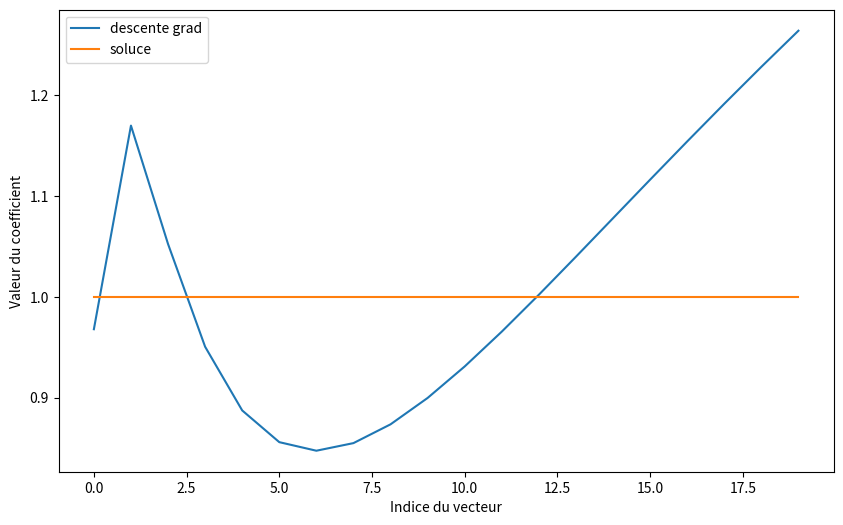
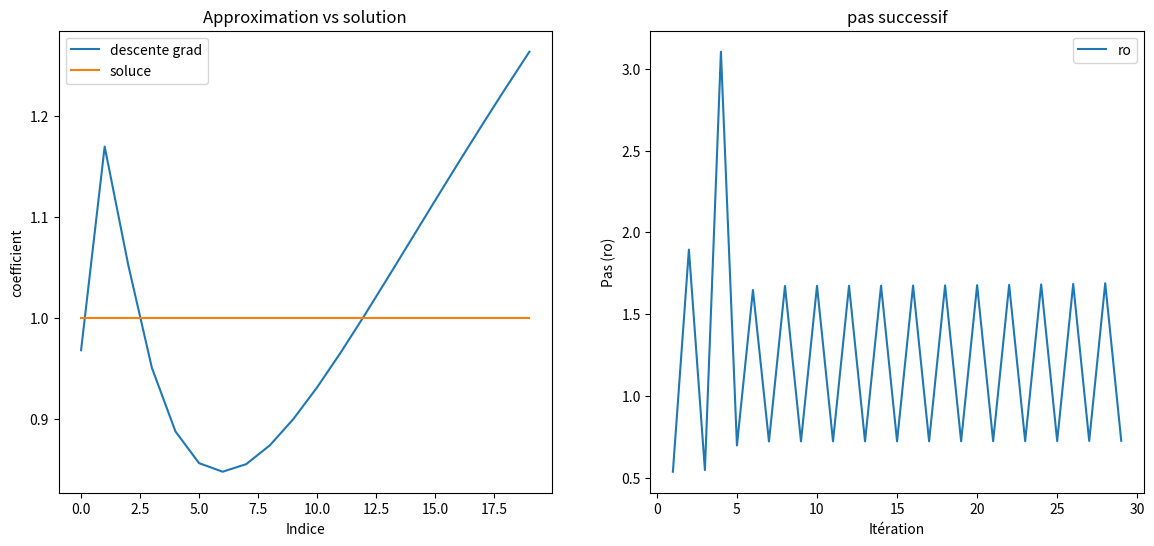

Python code for these plots, in order:
#%%
import numpy as np
import matplotlib.pyplot as plt
from scipy.linalg import hilbert

def J(A,B,X):
    return 1/2*np.dot(np.dot(A,X),X)-np.dot(B,X)

def gradient(A, B, X):
    return np.dot(A, X) - B

n = 20

def gradient_descent_mieux(A, B, eps=1e-3, iter=1000):
    

    X = np.ones(n) * 3
    grad1=gradient(A,B,X)
    J0=J(A,B,X)
    i=1

    while (i<iter and np.linalg.norm(gradient(A,B,X))/np.linalg.norm(grad1) >eps):

        ro = np.dot(gradient(A, B, X), gradient(A, B, X)) / np.dot(np.dot(A, gradient(A, B, X)), gradient(A, B, X))

        X_new = X - ro * gradient(A,B,X)
        
        if np.linalg.norm(X_new - X) < eps:
            break
       
        X = X_new
        i+=1
    print(i)
    
    return X


A = hilbert(n) 
B = np.dot(A, np.ones(n))
X_approx = gradient_descent_mieux(A, B)
X_theo = np.ones(n)


plt.figure(figsize=(10, 6))
plt.plot(range(n), X_approx, label="descente grad")
plt.plot(range(n), X_theo, label="soluce")

plt.xlabel("Indice du vecteur")
plt.ylabel("Valeur du coefficient")
plt.legend()
plt.show()


#Il faut tracer le produit scalaire des ro successif en fonction du nombre d'itération
# %%
import numpy as np
import matplotlib.pyplot as plt
from scipy.linalg import hilbert

def J(A, B, X):
    return 1/2 * np.dot(np.dot(A, X), X) - np.dot(B, X)

def gradient(A, B, X):
    return np.dot(A, X) - B

n = 20

def gradient_descent_mieux(A, B, eps=1e-3, iter=1000):


    X = np.ones(n) * 3
    grad1 = gradient(A, B, X)
    J0 = J(A, B, X)
    i = 1
    listero = [] 

    while (i < iter and np.linalg.norm(gradient(A, B, X)) / np.linalg.norm(grad1) > eps):

        ro = np.dot(gradient(A, B, X), gradient(A, B, X)) / np.dot(np.dot(A, gradient(A, B, X)), gradient(A, B, X))

        X_new = X - ro * gradient(A, B, X)
        
        if np.linalg.norm(X_new - X) < eps:
            break
        
        X = X_new
        i += 1
        listero.append(ro) 

    print(i)
    
    return X, listero


A = hilbert(n) 
B = np.dot(A, np.ones(n))
X_approx, listero = gradient_descent_mieux(A, B)
X_theo = np.ones(n)


fig, axs = plt.subplots(1, 2, figsize=(14, 6))


axs[0].plot(range(n), X_approx, label="descente grad")
axs[0].plot(range(n), X_theo, label="soluce")
axs[0].set_xlabel("Indice")
axs[0].set_ylabel("coefficient")
axs[0].legend()
axs[0].set_title("Approximation vs solution")


axs[1].plot(range(1, len(listero) + 1), listero, label="ro")
axs[1].set_xlabel("Itération")
axs[1].set_ylabel("Pas (ro)")
axs[1].legend()
axs[1].set_title("pas successif")



plt.show()


# %%
